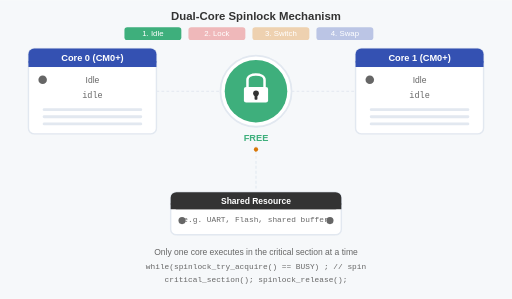
t = 0.00 s
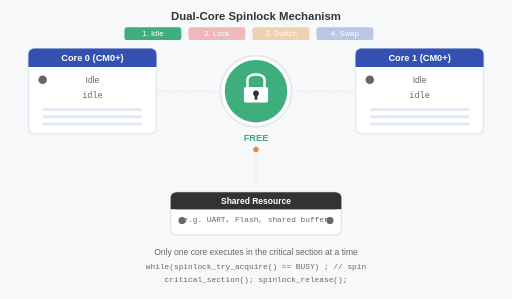
t = 1.75 s
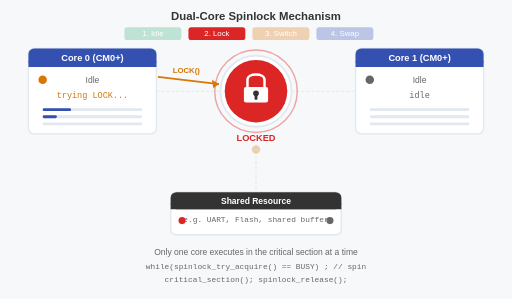
t = 3.00 s
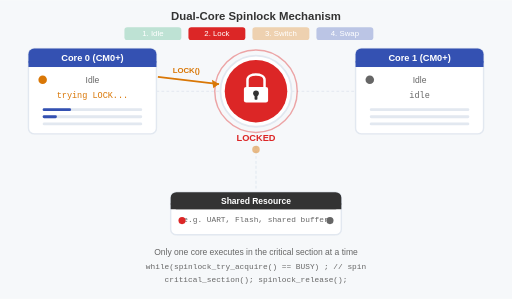
t = 5.25 s
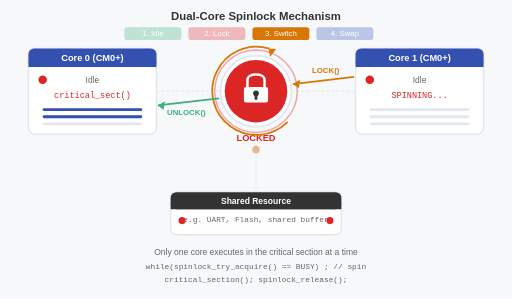
t = 6.75 s
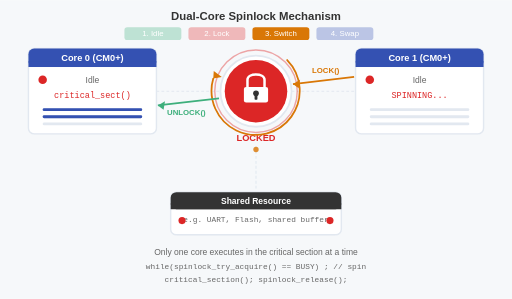
t = 8.25 s

The animated SVG that drew these frames (rendered in a browser with its animation timeline set to each time). Animation: 31 SMIL elements (animate=30,animateTransform=1); frames cover the first 8.25 s, repeats indefinitely.

<svg xmlns="http://www.w3.org/2000/svg" viewBox="0 0 720 420">
  <title>Dual-Core Spinlock Mechanism</title>
  <desc>Animation showing how a spinlock coordinates access to a shared resource between two MCU cores. Core 0 acquires the lock first while Core 1 spins waiting. After Core 0 releases, Core 1 acquires the lock and enters its critical section.</desc>

  <!-- Background -->
  <rect width="720" height="420" fill="#f6f8fa"/>

  <!-- Title -->
  <text x="360" y="28" text-anchor="middle" font-family="sans-serif" font-size="16" font-weight="bold" fill="#333">Dual-Core Spinlock Mechanism</text>

  <!-- Stage indicator pills -->
  <g font-family="sans-serif" font-size="11">
    <rect x="175" y="38" width="80" height="18" rx="4" fill="#3eaf7c" stroke="none">
      <animate attributeName="opacity" values="1;0.3;0.3;0.3;1" keyTimes="0;0.25;0.5;0.75;1" dur="12s" repeatCount="indefinite" calcMode="discrete"/>
    </rect>
    <text x="215" y="51" text-anchor="middle" fill="#fff" font-size="11">1. Idle</text>
    <rect x="265" y="38" width="80" height="18" rx="4" fill="#dc2626" stroke="none">
      <animate attributeName="opacity" values="0.3;1;0.3;0.3;0.3" keyTimes="0;0.25;0.5;0.75;1" dur="12s" repeatCount="indefinite" calcMode="discrete"/>
    </rect>
    <text x="305" y="51" text-anchor="middle" fill="#fff" font-size="11">2. Lock</text>
    <rect x="355" y="38" width="80" height="18" rx="4" fill="#d97706" stroke="none">
      <animate attributeName="opacity" values="0.3;0.3;1;0.3;0.3" keyTimes="0;0.25;0.5;0.75;1" dur="12s" repeatCount="indefinite" calcMode="discrete"/>
    </rect>
    <text x="395" y="51" text-anchor="middle" fill="#fff" font-size="11">3. Switch</text>
    <rect x="445" y="38" width="80" height="18" rx="4" fill="#3451b2" stroke="none">
      <animate attributeName="opacity" values="0.3;0.3;0.3;1;0.3" keyTimes="0;0.25;0.5;0.75;1" dur="12s" repeatCount="indefinite" calcMode="discrete"/>
    </rect>
    <text x="485" y="51" text-anchor="middle" fill="#fff" font-size="11">4. Swap</text>
  </g>

  <!-- ===== CORE 0 BOX ===== -->
  <rect x="40" y="68" width="180" height="120" rx="8" fill="#fff" stroke="#e2e8f0" stroke-width="2"/>
  <rect x="40" y="68" width="180" height="26" rx="8" fill="#3451b2" stroke="none"/>
  <rect x="40" y="86" width="180" height="8" fill="#3451b2" stroke="none"/>
  <text x="130" y="86" text-anchor="middle" font-family="sans-serif" font-size="13" font-weight="bold" fill="#fff">Core 0 (CM0+)</text>

  <!-- Core 0 status LED -->
  <circle cx="60" cy="112" r="6" fill="#666" stroke="none">
    <animate attributeName="fill" values="#666;#d97706;#dc2626;#666;#666" keyTimes="0;0.25;0.5;0.75;1" dur="12s" repeatCount="indefinite" calcMode="discrete"/>
  </circle>

  <!-- Core 0 activity text -->
  <text x="130" y="117" text-anchor="middle" font-family="sans-serif" font-size="12" fill="#666">Idle</text>

  <!-- Core 0 status label (changes per stage) -->
  <text x="130" y="138" text-anchor="middle" font-family="monospace" font-size="12" fill="#666">idle
    <animate attributeName="opacity" values="1;0;0;0;0" keyTimes="0;0.25;0.5;0.75;1" dur="12s" repeatCount="indefinite" calcMode="discrete"/>
  </text>
  <text x="130" y="138" text-anchor="middle" font-family="monospace" font-size="12" fill="#d97706" opacity="0">
    trying LOCK...
    <animate attributeName="opacity" values="0;1;0;0;0" keyTimes="0;0.25;0.5;0.75;1" dur="12s" repeatCount="indefinite" calcMode="discrete"/>
  </text>
  <text x="130" y="138" text-anchor="middle" font-family="monospace" font-size="12" fill="#dc2626" opacity="0">
    critical_sect()
    <animate attributeName="opacity" values="0;0;1;0;0" keyTimes="0;0.25;0.5;0.75;1" dur="12s" repeatCount="indefinite" calcMode="discrete"/>
  </text>
  <text x="130" y="138" text-anchor="middle" font-family="monospace" font-size="12" fill="#3eaf7c" opacity="0">
    unlock(); idle
    <animate attributeName="opacity" values="0;0;0;1;0" keyTimes="0;0.25;0.5;0.75;1" dur="12s" repeatCount="indefinite" calcMode="discrete"/>
  </text>

  <!-- Core 0 small activity bars -->
  <rect x="60" y="152" width="140" height="4" rx="2" fill="#e2e8f0" stroke="none"/>
  <rect x="60" y="152" width="0" height="4" rx="2" fill="#3451b2" stroke="none">
    <animate attributeName="width" values="0;40;140;0;0" keyTimes="0;0.25;0.5;0.75;1" dur="12s" repeatCount="indefinite" calcMode="discrete"/>
  </rect>
  <rect x="60" y="162" width="140" height="4" rx="2" fill="#e2e8f0" stroke="none"/>
  <rect x="60" y="162" width="0" height="4" rx="2" fill="#3451b2" stroke="none">
    <animate attributeName="width" values="0;20;140;30;0" keyTimes="0;0.25;0.5;0.75;1" dur="12s" repeatCount="indefinite" calcMode="discrete"/>
  </rect>
  <rect x="60" y="172" width="140" height="4" rx="2" fill="#e2e8f0" stroke="none"/>

  <!-- ===== CORE 1 BOX ===== -->
  <rect x="500" y="68" width="180" height="120" rx="8" fill="#fff" stroke="#e2e8f0" stroke-width="2"/>
  <rect x="500" y="68" width="180" height="26" rx="8" fill="#3451b2" stroke="none"/>
  <rect x="500" y="86" width="180" height="8" fill="#3451b2" stroke="none"/>
  <text x="590" y="86" text-anchor="middle" font-family="sans-serif" font-size="13" font-weight="bold" fill="#fff">Core 1 (CM0+)</text>

  <!-- Core 1 status LED -->
  <circle cx="520" cy="112" r="6" fill="#666" stroke="none">
    <animate attributeName="fill" values="#666;#666;#dc2626;#d97706;#666" keyTimes="0;0.25;0.5;0.75;1" dur="12s" repeatCount="indefinite" calcMode="discrete"/>
  </circle>

  <!-- Core 1 status label -->
  <text x="590" y="117" text-anchor="middle" font-family="sans-serif" font-size="12" fill="#666">Idle</text>

  <text x="590" y="138" text-anchor="middle" font-family="monospace" font-size="12" fill="#666">idle
    <animate attributeName="opacity" values="1;1;0;0;0" keyTimes="0;0.25;0.5;0.75;1" dur="12s" repeatCount="indefinite" calcMode="discrete"/>
  </text>
  <text x="590" y="138" text-anchor="middle" font-family="monospace" font-size="12" fill="#dc2626" opacity="0">
    SPINNING...
    <animate attributeName="opacity" values="0;0;1;0;0" keyTimes="0;0.25;0.5;0.75;1" dur="12s" repeatCount="indefinite" calcMode="discrete"/>
  </text>
  <text x="590" y="138" text-anchor="middle" font-family="monospace" font-size="12" fill="#d97706" opacity="0">
    trying LOCK...
    <animate attributeName="opacity" values="0;0;0;1;0" keyTimes="0;0.25;0.5;0.75;1" dur="12s" repeatCount="indefinite" calcMode="discrete"/>
  </text>

  <!-- Core 1 small activity bars -->
  <rect x="520" y="152" width="140" height="4" rx="2" fill="#e2e8f0" stroke="none"/>
  <rect x="520" y="152" width="0" height="4" rx="2" fill="#3451b2" stroke="none">
    <animate attributeName="width" values="0;0;0;40;140" keyTimes="0;0.25;0.5;0.75;1" dur="12s" repeatCount="indefinite" calcMode="discrete"/>
  </rect>
  <rect x="520" y="162" width="140" height="4" rx="2" fill="#e2e8f0" stroke="none"/>
  <rect x="520" y="162" width="0" height="4" rx="2" fill="#3451b2" stroke="none">
    <animate attributeName="width" values="0;0;0;20;140" keyTimes="0;0.25;0.5;0.75;1" dur="12s" repeatCount="indefinite" calcMode="discrete"/>
  </rect>
  <rect x="520" y="172" width="140" height="4" rx="2" fill="#e2e8f0" stroke="none"/>

  <!-- ===== LOCK SYMBOL (center) ===== -->
  <!-- Dashed connection lines from cores to lock -->
  <line x1="220" y1="128" x2="310" y2="128" stroke="#e2e8f0" stroke-width="1.5" stroke-dasharray="4,3"/>
  <line x1="410" y1="128" x2="500" y2="128" stroke="#e2e8f0" stroke-width="1.5" stroke-dasharray="4,3"/>

  <!-- Lock pulse ring (visible when locked) -->
  <circle cx="360" cy="128" r="50" fill="none" stroke="#dc2626" stroke-width="2" opacity="0">
    <animate attributeName="opacity" values="0;0.4;0.4;0;0" keyTimes="0;0.25;0.5;0.75;1" dur="12s" repeatCount="indefinite" calcMode="discrete"/>
    <animate attributeName="r" values="50;58;58;50;50" keyTimes="0;0.25;0.5;0.75;1" dur="12s" repeatCount="indefinite" calcMode="discrete"/>
  </circle>

  <!-- Lock outer circle -->
  <circle cx="360" cy="128" r="50" fill="#fff" stroke="#e2e8f0" stroke-width="2.5"/>

  <!-- Lock colored inner circle -->
  <circle cx="360" cy="128" r="44" fill="#3eaf7c" stroke="none">
    <animate attributeName="fill" values="#3eaf7c;#dc2626;#dc2626;#3eaf7c;#3eaf7c" keyTimes="0;0.25;0.5;0.75;1" dur="12s" repeatCount="indefinite" calcMode="discrete"/>
  </circle>

  <!-- Padlock shackle (U-shape) -->
  <path d="M348 122 L348 112 C348 102 372 102 372 112 L372 122" fill="none" stroke="#fff" stroke-width="3.5" stroke-linecap="round"/>
  <!-- Padlock body -->
  <rect x="343" y="122" width="34" height="22" rx="3" fill="#fff" stroke="none"/>
  <!-- Keyhole -->
  <circle cx="360" cy="131" r="4" fill="#333" stroke="none"/>
  <rect x="358" y="133" width="4" height="7" rx="1" fill="#333" stroke="none"/>

  <!-- Lock state label -->
  <text x="360" y="198" text-anchor="middle" font-family="sans-serif" font-size="13" font-weight="bold" fill="#3eaf7c">
    FREE
    <animate attributeName="opacity" values="1;0;0;1;1" keyTimes="0;0.25;0.5;0.75;1" dur="12s" repeatCount="indefinite" calcMode="discrete"/>
  </text>
  <text x="360" y="198" text-anchor="middle" font-family="sans-serif" font-size="13" font-weight="bold" fill="#dc2626" opacity="0">
    LOCKED
    <animate attributeName="opacity" values="0;1;1;0;0" keyTimes="0;0.25;0.5;0.75;1" dur="12s" repeatCount="indefinite" calcMode="discrete"/>
  </text>

  <!-- ===== SPINNING ARROW (continuous rotation around lock) ===== -->
  <g opacity="0">
    <animate attributeName="opacity" values="0;0;1;1;0" keyTimes="0;0.25;0.5;0.75;1" dur="12s" repeatCount="indefinite" calcMode="discrete"/>
    <g>
      <animateTransform attributeName="transform" type="rotate" from="0 360 128" to="360 360 128" dur="2s" repeatCount="indefinite"/>
      <!-- Curved arrow arc at radius ~62 from center (360,128) -->
      <path d="M360 66 A62 62 0 1 1 305 158" fill="none" stroke="#d97706" stroke-width="2.5" stroke-linecap="round"/>
      <!-- Arrowhead at end of arc -->
      <polygon points="305,158 312,148 298,150" fill="#d97706" stroke="none"/>
    </g>
  </g>

  <!-- ===== OPERATION ARROWS ===== -->

  <!-- Core 0 -> Lock: Acquire arrow (Stage 2) -->
  <g opacity="0">
    <animate attributeName="opacity" values="0;1;0;0;0" keyTimes="0;0.25;0.5;0.75;1" dur="12s" repeatCount="indefinite" calcMode="discrete"/>
    <line x1="222" y1="108" x2="308" y2="118" stroke="#d97706" stroke-width="2.5"/>
    <polygon points="308,118 298,112 300,124" fill="#d97706" stroke="none"/>
    <text x="262" y="102" text-anchor="middle" font-family="sans-serif" font-size="11" font-weight="bold" fill="#d97706">LOCK()</text>
  </g>

  <!-- Lock -> Core 0: Release arrow (Stage 3) -->
  <g opacity="0">
    <animate attributeName="opacity" values="0;0;1;0;0" keyTimes="0;0.25;0.5;0.75;1" dur="12s" repeatCount="indefinite" calcMode="discrete"/>
    <line x1="308" y1="138" x2="222" y2="148" stroke="#3eaf7c" stroke-width="2.5"/>
    <polygon points="222,148 232,142 230,154" fill="#3eaf7c" stroke="none"/>
    <text x="262" y="162" text-anchor="middle" font-family="sans-serif" font-size="11" font-weight="bold" fill="#3eaf7c">UNLOCK()</text>
  </g>

  <!-- Core 1 -> Lock: Acquire arrow (Stage 3-4) -->
  <g opacity="0">
    <animate attributeName="opacity" values="0;0;1;1;0" keyTimes="0;0.25;0.5;0.75;1" dur="12s" repeatCount="indefinite" calcMode="discrete"/>
    <line x1="498" y1="108" x2="412" y2="118" stroke="#d97706" stroke-width="2.5"/>
    <polygon points="412,118 422,112 420,124" fill="#d97706" stroke="none"/>
    <text x="458" y="102" text-anchor="middle" font-family="sans-serif" font-size="11" font-weight="bold" fill="#d97706">LOCK()</text>
  </g>

  <!-- ===== SHARED RESOURCE BOX ===== -->
  <!-- Dashed lines from lock to shared resource -->
  <line x1="360" y1="205" x2="360" y2="268" stroke="#e2e8f0" stroke-width="1.5" stroke-dasharray="4,3"/>

  <rect x="240" y="270" width="240" height="60" rx="8" fill="#fff" stroke="#e2e8f0" stroke-width="2"/>
  <rect x="240" y="270" width="240" height="24" rx="8" fill="#333" stroke="none"/>
  <rect x="240" y="286" width="240" height="8" fill="#333" stroke="none"/>
  <text x="360" y="287" text-anchor="middle" font-family="sans-serif" font-size="12" font-weight="bold" fill="#fff">Shared Resource</text>

  <!-- Shared resource content -->
  <text x="360" y="312" text-anchor="middle" font-family="monospace" font-size="11" fill="#666">e.g. UART, Flash, shared buffer</text>

  <!-- Access indicator on shared resource -->
  <circle cx="256" cy="310" r="5" fill="#666" stroke="none">
    <animate attributeName="fill" values="#666;#dc2626;#dc2626;#666;#666" keyTimes="0;0.25;0.5;0.75;1" dur="12s" repeatCount="indefinite" calcMode="discrete"/>
  </circle>
  <circle cx="464" cy="310" r="5" fill="#666" stroke="none">
    <animate attributeName="fill" values="#666;#666;#dc2626;#dc2626;#666" keyTimes="0;0.25;0.5;0.75;1" dur="12s" repeatCount="indefinite" calcMode="discrete"/>
  </circle>

  <!-- ===== BOTTOM ANNOTATION ===== -->
  <text x="360" y="358" text-anchor="middle" font-family="sans-serif" font-size="12" fill="#666">
    Only one core executes in the critical section at a time
  </text>

  <!-- Pseudocode annotation -->
  <text x="360" y="378" text-anchor="middle" font-family="monospace" font-size="11" fill="#666">
    while(spinlock_try_acquire() == BUSY) ;  // spin
  </text>
  <text x="360" y="396" text-anchor="middle" font-family="monospace" font-size="11" fill="#666">
    critical_section();  spinlock_release();
  </text>

  <!-- Continuous pulsing indicator -->
  <circle cx="360" cy="210" r="3" fill="#d97706">
    <animate attributeName="r" values="3;6;3" keyTimes="0;0.5;1" dur="2s" calcMode="linear" repeatCount="indefinite"/>
    <animate attributeName="opacity" values="1;0.3;1" keyTimes="0;0.5;1" dur="2s" calcMode="linear" repeatCount="indefinite"/>
  </circle>
</svg>
